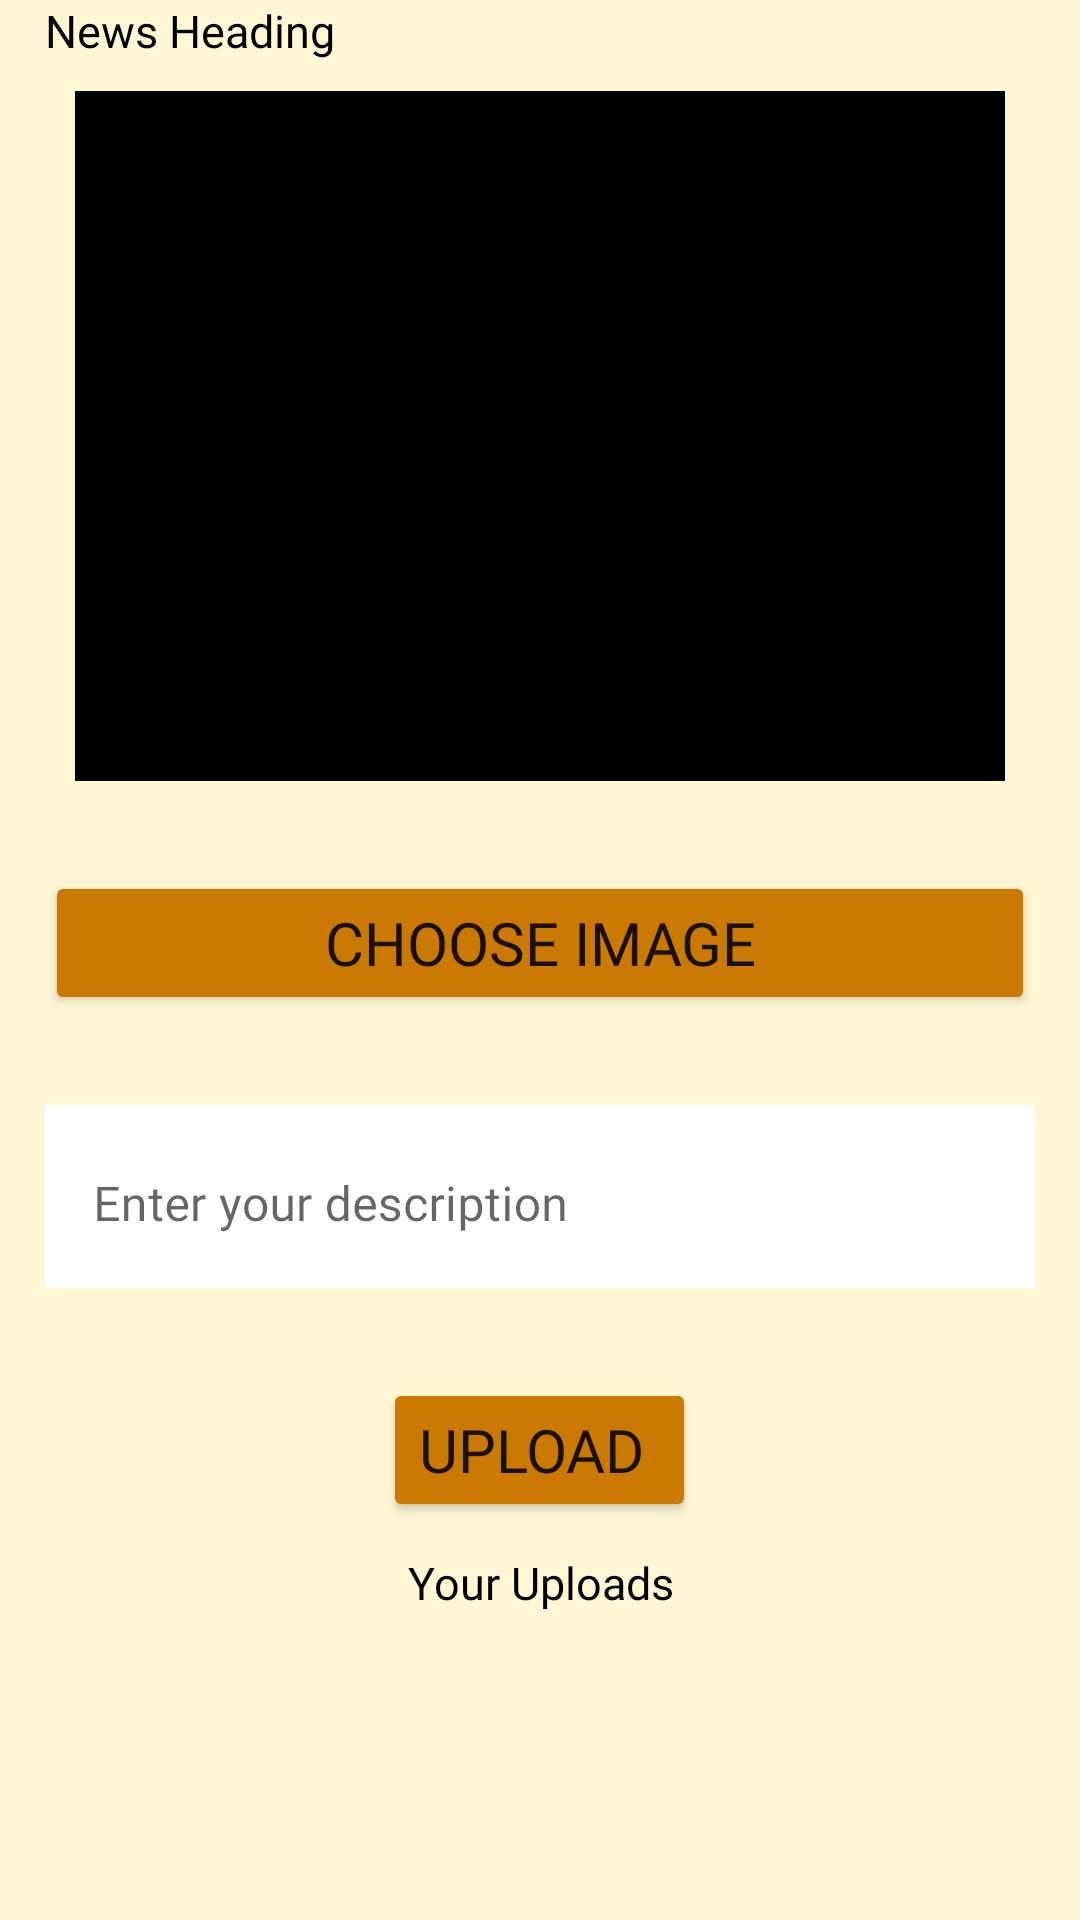

Here is an Android app screen rendered from its layout file. Give the layout XML and the strings, colors and styles it references.
<!-- AndroidManifest.xml: application theme Theme.CrimeLocator -->
<!-- res/layout/activity_doc_upload.xml -->
<?xml version="1.0" encoding="utf-8"?>
<RelativeLayout xmlns:android="http://schemas.android.com/apk/res/android"
    xmlns:app="http://schemas.android.com/apk/res-auto"
    xmlns:tools="http://schemas.android.com/tools"
    android:layout_width="match_parent"
    android:layout_height="match_parent"
    android:background="@color/primary_bg"

    tools:context=".NewsDesc">

    <ScrollView
        android:layout_width="match_parent"
        android:layout_height="match_parent">
        <LinearLayout
            android:layout_marginStart="15dp"
            android:layout_marginEnd="15dp"
            android:layout_width="match_parent"
            android:layout_height="wrap_content"
            android:orientation="vertical">

            <TextView
                android:id="@+id/newsDescTitle"
                android:layout_width="match_parent"
                android:layout_height="wrap_content"
                android:fontFamily="@font/sigmar_one"
                android:gravity="start"
                android:text="News Heading"
                android:textColor="@color/black"
                android:textSize="15sp" />

            <ImageView
                android:id="@+id/userUploadCoverImage"
                android:layout_width="match_parent"
                android:layout_height="230dp"
                android:layout_margin="10dp"
                android:background="@color/black"
                android:scaleType="centerCrop" />

            <Button
                android:id="@+id/chooseButton"
                android:layout_width="match_parent"
                android:layout_height="wrap_content"
                android:layout_marginTop="20dp"
                android:layout_marginBottom="10dp"
                android:backgroundTint="#CA7A03"
                android:fontFamily="@font/nunito"
                android:text="Choose Image"
                android:textSize="20dp"
                app:cornerRadius="6dp" />
            <com.google.android.material.textfield.TextInputLayout
                android:id="@+id/descLayout"
                android:layout_width="match_parent"
                android:layout_height="wrap_content"
                style="@style/Widget.MaterialComponents.TextInputLayout.OutlinedBox"
                android:hint="Enter your description"
                android:textAlignment="textStart"
                android:background="@color/white"
                android:layout_marginTop="20dp"
                >

                <com.google.android.material.textfield.TextInputEditText
                    android:id="@+id/descEditText"
                    android:layout_width="match_parent"
                    android:layout_height="wrap_content"
                    android:fontFamily="@font/nunito"
                    android:background="@color/white"
                    android:layout_gravity="center"
                    android:inputType="textMultiLine"
                    android:textColor="@color/black" />
            </com.google.android.material.textfield.TextInputLayout>
            <ProgressBar
                android:layout_width="50dp"
                android:layout_height="50dp"
                android:layout_gravity="center"
                android:layout_marginTop="20dp"
                android:visibility="gone"
                android:id="@+id/uploadProgBar"/>
            <Button
                android:id="@+id/uploadButton"
                android:layout_width="wrap_content"
                android:layout_height="wrap_content"
                android:layout_marginTop="30dp"
                android:layout_marginBottom="10dp"
                android:backgroundTint="#CA7A03"
                android:fontFamily="@font/nunito"
                android:layout_gravity="center"
                android:text="upload "
                android:textSize="20dp"
                app:cornerRadius="6dp" />
            <TextView
                android:id="@+id/yourUploads"
                android:layout_width="match_parent"
                android:layout_height="wrap_content"
                android:fontFamily="@font/sigmar_one"
                android:gravity="center"
                android:text="Your Uploads"
                android:textColor="@color/black"
                android:textSize="15sp" />
            <ProgressBar
                android:layout_width="50dp"
                android:layout_height="50dp"
                android:layout_gravity="center"
                android:layout_marginTop="20dp"
                android:visibility="gone"
                android:id="@+id/userUploadProgBar"/>
            <androidx.recyclerview.widget.RecyclerView
                android:layout_width="match_parent"
                android:layout_height="wrap_content"
                android:id="@+id/userUploadView"/>
        </LinearLayout>
    </ScrollView>
</RelativeLayout>
<!-- resources referenced by this layout -->
<resources>
  <color name="black">#FF000000</color>
  <color name="primary_bg">#FFF7D4</color>
  <color name="white">#FFFFFFFF</color>
  <style name="Theme.CrimeLocator" parent="Theme.MaterialComponents.DayNight.DarkActionBar">
          
          <item name="colorPrimary">@color/purple_500</item>
          <item name="colorPrimaryVariant">@color/purple_700</item>
          <item name="colorOnPrimary">@color/black</item>
          
          <item name="colorSecondary">@color/teal_200</item>
          <item name="colorSecondaryVariant">@color/teal_700</item>
          <item name="colorOnSecondary">@color/black</item>
          
          <item name="android:statusBarColor">#4c3d3d</item>
          
      </style>
  <color name="purple_500">#FF6200EE</color>
  <color name="purple_700">#FF3700B3</color>
  <color name="teal_200">#FF03DAC5</color>
  <color name="teal_700">#FF018786</color>
</resources>
